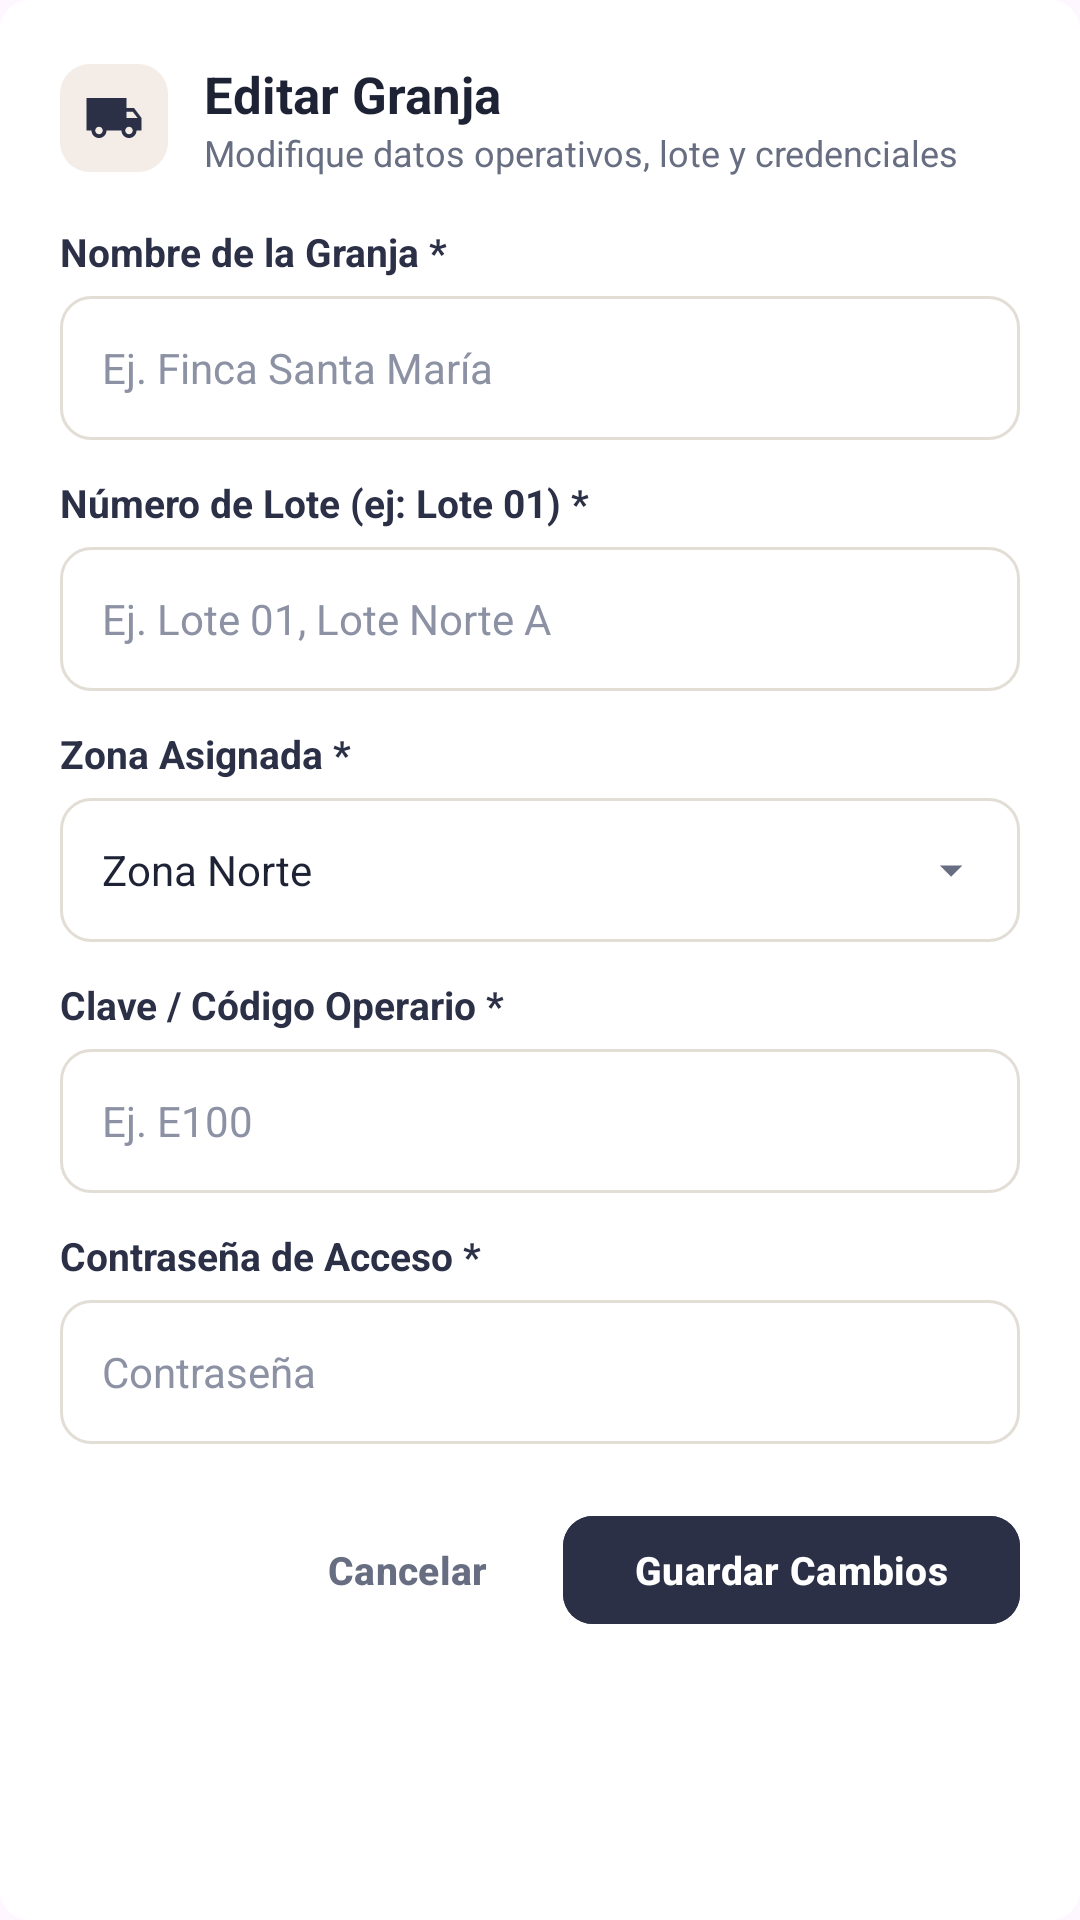

The Android layout XML behind this screen, and the referenced resources:
<!-- AndroidManifest.xml: application theme Theme.Ferreteria -->
<!-- res/layout/dialog_admin_editar_granja.xml -->
<?xml version="1.0" encoding="utf-8"?>
<ScrollView xmlns:android="http://schemas.android.com/apk/res/android"
    xmlns:app="http://schemas.android.com/apk/res-auto"
    android:layout_width="match_parent"
    android:layout_height="wrap_content"
    android:fillViewport="true">

    <LinearLayout
        android:layout_width="match_parent"
        android:layout_height="wrap_content"
        android:background="@drawable/bg_icon_container"
        android:backgroundTint="@color/white"
        android:orientation="vertical"
        android:padding="20dp">

        
        <LinearLayout
            android:layout_width="match_parent"
            android:layout_height="wrap_content"
            android:gravity="center_vertical"
            android:orientation="horizontal">

            <FrameLayout
                android:layout_width="36dp"
                android:layout_height="36dp"
                android:background="@drawable/bg_icon_container">

                <ImageView
                    android:layout_width="20dp"
                    android:layout_height="20dp"
                    android:layout_gravity="center"
                    android:src="@drawable/ic_truck"
                    app:tint="@color/krono_navy" />
            </FrameLayout>

            <LinearLayout
                android:layout_width="0dp"
                android:layout_height="wrap_content"
                android:layout_marginStart="12dp"
                android:layout_weight="1"
                android:orientation="vertical">

                <TextView
                    android:layout_width="wrap_content"
                    android:layout_height="wrap_content"
                    android:text="Editar Granja"
                    android:textColor="@color/krono_navy_dark"
                    android:textSize="17sp"
                    android:textStyle="bold" />

                <TextView
                    android:layout_width="wrap_content"
                    android:layout_height="wrap_content"
                    android:text="Modifique datos operativos, lote y credenciales"
                    android:textColor="@color/krono_text_secondary"
                    android:textSize="12sp" />
            </LinearLayout>
        </LinearLayout>

        
        <TextView
            android:layout_width="wrap_content"
            android:layout_height="wrap_content"
            android:layout_marginTop="16dp"
            android:text="Nombre de la Granja *"
            android:textColor="@color/krono_navy"
            android:textSize="13sp"
            android:textStyle="bold" />

        <EditText
            android:id="@+id/etEditNombreGranja"
            android:layout_width="match_parent"
            android:layout_height="48dp"
            android:layout_marginTop="6dp"
            android:background="@drawable/bg_pin_box"
            android:hint="Ej. Finca Santa María"
            android:inputType="textCapWords"
            android:paddingHorizontal="14dp"
            android:textColor="@color/krono_navy_dark"
            android:textColorHint="@color/krono_text_muted"
            android:textSize="14sp" />

        
        <TextView
            android:layout_width="wrap_content"
            android:layout_height="wrap_content"
            android:layout_marginTop="12dp"
            android:text="Número de Lote (ej: Lote 01) *"
            android:textColor="@color/krono_navy"
            android:textSize="13sp"
            android:textStyle="bold" />

        <EditText
            android:id="@+id/etEditLoteGranja"
            android:layout_width="match_parent"
            android:layout_height="48dp"
            android:layout_marginTop="6dp"
            android:background="@drawable/bg_pin_box"
            android:hint="Ej. Lote 01, Lote Norte A"
            android:inputType="textCapWords"
            android:paddingHorizontal="14dp"
            android:textColor="@color/krono_navy_dark"
            android:textColorHint="@color/krono_text_muted"
            android:textSize="14sp" />

        
        <TextView
            android:layout_width="wrap_content"
            android:layout_height="wrap_content"
            android:layout_marginTop="12dp"
            android:text="Zona Asignada *"
            android:textColor="@color/krono_navy"
            android:textSize="13sp"
            android:textStyle="bold" />

        <LinearLayout
            android:id="@+id/boxEditZonaGranja"
            android:layout_width="match_parent"
            android:layout_height="48dp"
            android:layout_marginTop="6dp"
            android:background="@drawable/bg_pin_box"
            android:clickable="true"
            android:focusable="true"
            android:gravity="center_vertical"
            android:orientation="horizontal"
            android:paddingHorizontal="14dp">

            <TextView
                android:id="@+id/tvEditZonaGranja"
                android:layout_width="0dp"
                android:layout_height="wrap_content"
                android:layout_weight="1"
                android:text="Zona Norte"
                android:textColor="@color/krono_navy_dark"
                android:textSize="14sp" />

            <ImageView
                android:layout_width="18dp"
                android:layout_height="18dp"
                android:src="@drawable/ic_arrow_drop_down"
                app:tint="@color/krono_text_secondary" />
        </LinearLayout>

        
        <TextView
            android:layout_width="wrap_content"
            android:layout_height="wrap_content"
            android:layout_marginTop="12dp"
            android:text="Clave / Código Operario *"
            android:textColor="@color/krono_navy"
            android:textSize="13sp"
            android:textStyle="bold" />

        <EditText
            android:id="@+id/etEditClaveGranja"
            android:layout_width="match_parent"
            android:layout_height="48dp"
            android:layout_marginTop="6dp"
            android:background="@drawable/bg_pin_box"
            android:hint="Ej. E100"
            android:inputType="textCapCharacters"
            android:paddingHorizontal="14dp"
            android:textColor="@color/krono_navy_dark"
            android:textColorHint="@color/krono_text_muted"
            android:textSize="14sp" />

        
        <TextView
            android:layout_width="wrap_content"
            android:layout_height="wrap_content"
            android:layout_marginTop="12dp"
            android:text="Contraseña de Acceso *"
            android:textColor="@color/krono_navy"
            android:textSize="13sp"
            android:textStyle="bold" />

        <EditText
            android:id="@+id/etEditPassGranja"
            android:layout_width="match_parent"
            android:layout_height="48dp"
            android:layout_marginTop="6dp"
            android:background="@drawable/bg_pin_box"
            android:hint="Contraseña"
            android:inputType="textPassword"
            android:paddingHorizontal="14dp"
            android:textColor="@color/krono_navy_dark"
            android:textColorHint="@color/krono_text_muted"
            android:textSize="14sp" />

        
        <LinearLayout
            android:layout_width="match_parent"
            android:layout_height="wrap_content"
            android:layout_marginTop="20dp"
            android:gravity="center_vertical"
            android:orientation="horizontal">

            <View
                android:layout_width="0dp"
                android:layout_height="1dp"
                android:layout_weight="1" />

            
            <com.google.android.material.button.MaterialButton
                android:id="@+id/btnDialogGranjaCancelar"
                style="@style/Widget.Material3.Button.TextButton"
                android:layout_width="wrap_content"
                android:layout_height="44dp"
                android:text="Cancelar"
                android:textColor="@color/krono_text_secondary"
                android:textSize="13sp"
                android:textStyle="bold" />

            
            <com.google.android.material.button.MaterialButton
                android:id="@+id/btnDialogGranjaGuardar"
                android:layout_width="wrap_content"
                android:layout_height="44dp"
                android:layout_marginStart="8dp"
                android:backgroundTint="@color/krono_navy"
                android:text="Guardar Cambios"
                android:textAllCaps="false"
                android:textColor="@color/white"
                android:textSize="13sp"
                android:textStyle="bold"
                app:cornerRadius="10dp" />
        </LinearLayout>

    </LinearLayout>
</ScrollView>
<!-- resources referenced by this layout -->
<resources>
  <color name="krono_navy">#2B3047</color>
  <color name="krono_navy_dark">#1E2235</color>
  <color name="krono_text_muted">#8C92A4</color>
  <color name="krono_text_secondary">#686E82</color>
  <color name="white">#FFFFFFFF</color>
  <!-- drawable bg_icon_container (drawable) -->
  <?xml version="1.0" encoding="utf-8"?>
  <shape xmlns:android="http://schemas.android.com/apk/res/android"
      android:shape="rectangle">
      <solid android:color="@color/krono_chip_bg" />
      <corners android:radius="10dp" />
  </shape>
  <!-- drawable bg_pin_box (drawable) -->
  <?xml version="1.0" encoding="utf-8"?>
  <selector xmlns:android="http://schemas.android.com/apk/res/android">
      <item android:state_focused="true">
          <shape android:shape="rectangle">
              <solid android:color="@color/white" />
              <stroke android:width="2dp" android:color="@color/krono_navy" />
              <corners android:radius="10dp" />
          </shape>
      </item>
      <item>
          <shape android:shape="rectangle">
              <solid android:color="@color/white" />
              <stroke android:width="1dp" android:color="@color/krono_card_stroke" />
              <corners android:radius="10dp" />
          </shape>
      </item>
  </selector>
  <!-- drawable ic_arrow_drop_down (drawable) -->
  <vector xmlns:android="http://schemas.android.com/apk/res/android"
      android:width="24dp"
      android:height="24dp"
      android:viewportWidth="24"
      android:viewportHeight="24">
    <path
        android:fillColor="#FF2B3047"
        android:pathData="M7,10l5,5 5,-5z"/>
  </vector>
  <!-- drawable ic_truck (drawable) -->
  <vector xmlns:android="http://schemas.android.com/apk/res/android"
      android:width="24dp"
      android:height="24dp"
      android:viewportWidth="24"
      android:viewportHeight="24">
    <path
        android:fillColor="#FFFFFFFF"
        android:pathData="M20,8h-3V4H1v13h2c0,1.66 1.34,3 3,3s3,-1.34 3,-3h6c0,1.66 1.34,3 3,3s3,-1.34 3,-3h2v-5l-3,-4zM6,18.5c-0.83,0 -1.5,-0.67 -1.5,-1.5s0.67,-1.5 1.5,-1.5 1.5,0.67 1.5,1.5 -0.67,1.5 -1.5,1.5zM18,18.5c-0.83,0 -1.5,-0.67 -1.5,-1.5s0.67,-1.5 1.5,-1.5 1.5,0.67 1.5,1.5 -0.67,1.5 -1.5,1.5zM17,12V9.5h2.5l1.96,2.5H17z"/>
  </vector>
  <style name="Theme.Ferreteria" parent="Base.Theme.Ferreteria" />
  <color name="krono_chip_bg">#F4ECE6</color>
  <color name="krono_card_stroke">#E2DDD5</color>
  <style name="Base.Theme.Ferreteria" parent="Theme.Material3.DayNight.NoActionBar">
          <item name="android:statusBarColor">@color/krono_navy</item>
          <item name="android:windowLightStatusBar">false</item>
          <item name="colorPrimary">@color/krono_navy</item>
      </style>
</resources>
